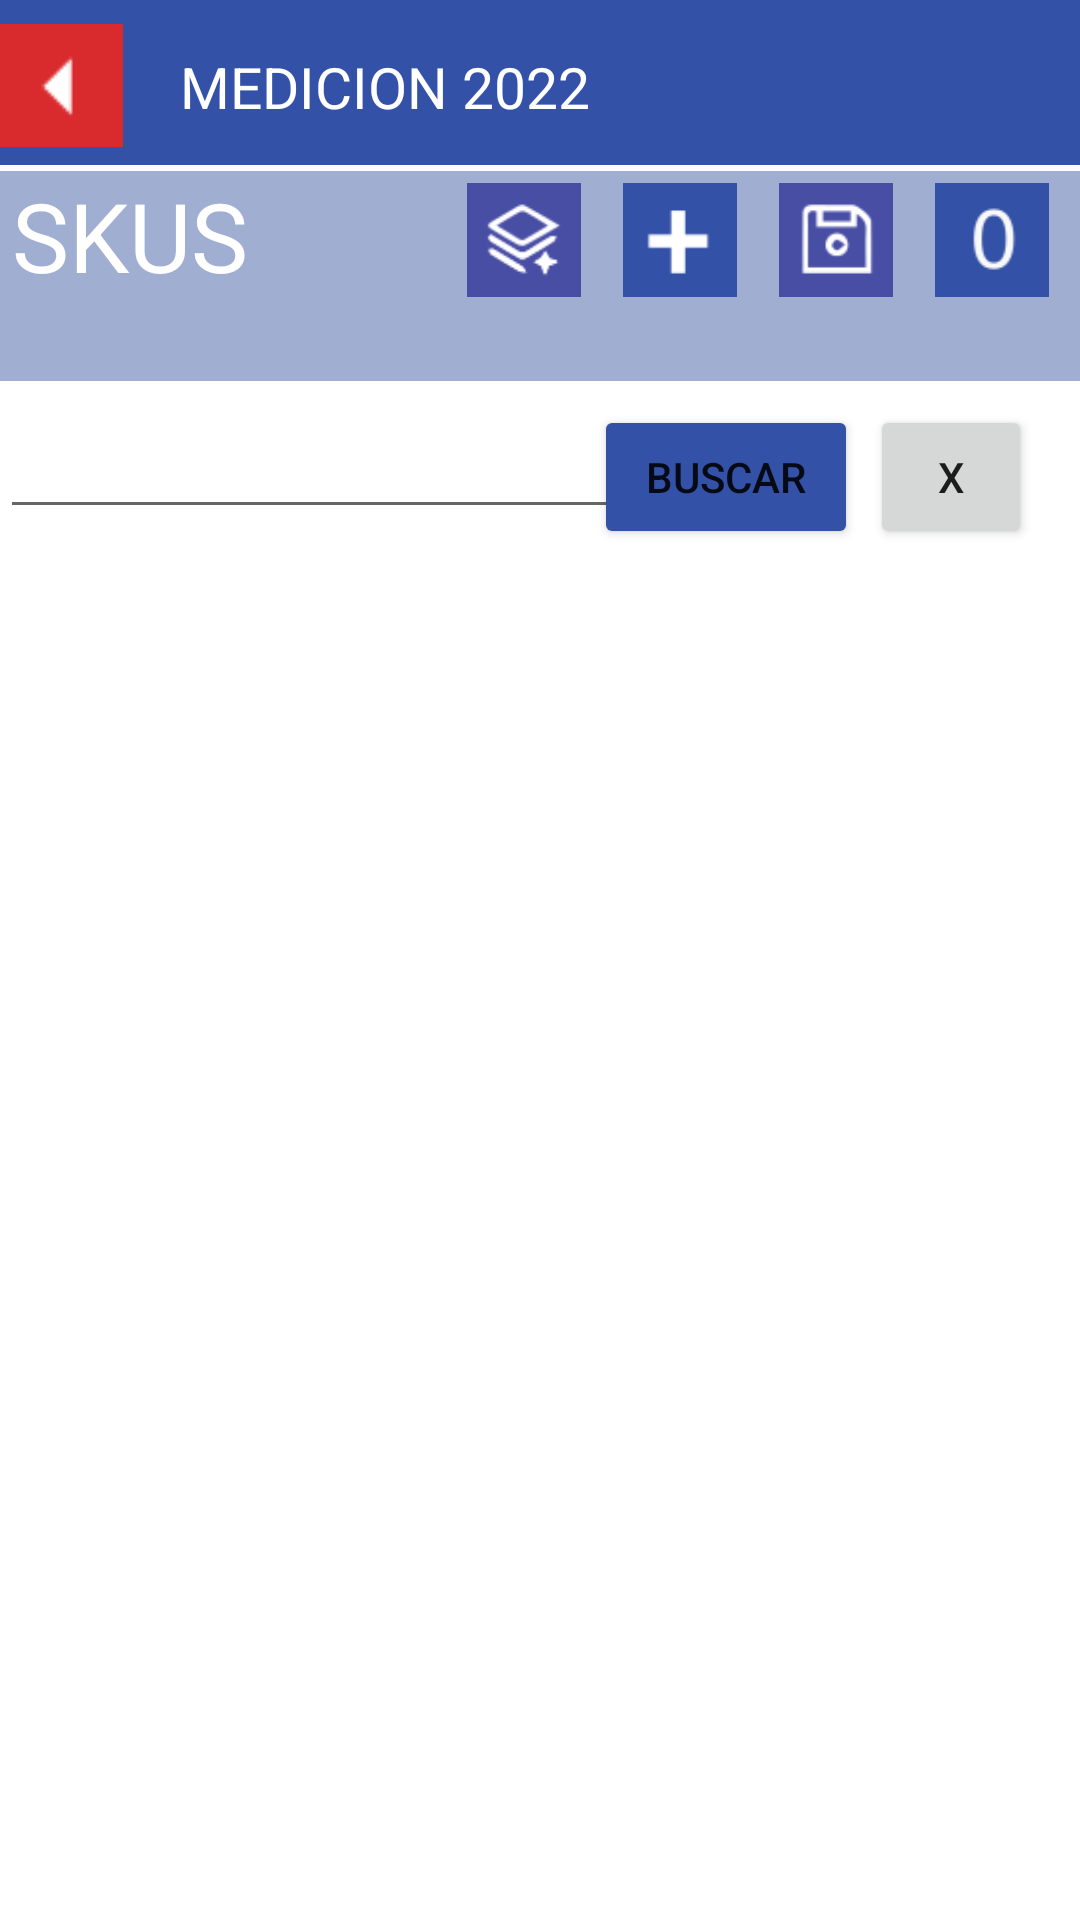

Here is an Android app screen rendered from its layout file. Give the layout XML and the strings, colors and styles it references.
<!-- AndroidManifest.xml: application theme Theme.Damer2 -->
<!-- res/layout/activity_producto.xml -->
<?xml version="1.0" encoding="utf-8"?>
<androidx.constraintlayout.widget.ConstraintLayout xmlns:android="http://schemas.android.com/apk/res/android"
    xmlns:app="http://schemas.android.com/apk/res-auto"
    xmlns:tools="http://schemas.android.com/tools"
    android:layout_width="match_parent"
    android:layout_height="match_parent"
    tools:context=".ProductoActivity">

    <androidx.constraintlayout.widget.ConstraintLayout
        android:id="@+id/constraintLayout3"
        android:layout_width="0dp"
        android:layout_height="wrap_content"
        android:background="@drawable/header"
        app:layout_constraintEnd_toEndOf="parent"
        app:layout_constraintStart_toStartOf="parent"
        app:layout_constraintTop_toTopOf="parent">


        <TextView
            android:id="@+id/txtMedicion"
            android:layout_width="wrap_content"
            android:layout_height="wrap_content"
            android:layout_marginStart="60dp"
            android:layout_marginTop="8dp"
            android:text="MEDICION 2022"
            android:textColor="#FFF"
            android:textSize="19dp"
            app:layout_constraintStart_toStartOf="parent"
            app:layout_constraintTop_toTopOf="parent" />

        <ImageView
            android:id="@+id/btnAtras"
            android:layout_width="wrap_content"
            android:layout_height="wrap_content"
            app:layout_constraintStart_toStartOf="parent"
            app:layout_constraintTop_toTopOf="parent"
            app:srcCompat="@drawable/atras" />

    </androidx.constraintlayout.widget.ConstraintLayout>


    <androidx.constraintlayout.widget.ConstraintLayout
        android:id="@+id/constraintLayout4"
        android:layout_width="match_parent"
        android:layout_height="wrap_content"
        android:background="@color/azul_2"
        android:paddingBottom="12dp"
        app:layout_constraintEnd_toEndOf="parent"
        app:layout_constraintHorizontal_bias="0.0"
        app:layout_constraintStart_toStartOf="parent"
        app:layout_constraintTop_toBottomOf="@+id/constraintLayout3">


        <TextView
            android:id="@+id/categoria_txtNegocio"
            android:layout_width="280dp"
            android:layout_height="wrap_content"
            android:layout_marginStart="4dp"
            android:layout_marginBottom="15dp"
            android:text="SKUS"
            android:textColor="#FFF"
            android:textSize="32dp"
            app:layout_constraintBottom_toBottomOf="parent"
            app:layout_constraintStart_toStartOf="parent"
            app:layout_constraintTop_toTopOf="parent"
            app:layout_constraintVertical_bias="0.333" />

        <ImageView
            android:id="@+id/producto_btnGuardar"
            android:layout_width="51dp"
            android:layout_height="38dp"
            android:layout_marginTop="4dp"
            android:layout_marginEnd="56dp"
            app:layout_constraintEnd_toEndOf="parent"
            app:layout_constraintTop_toTopOf="parent"
            app:srcCompat="@drawable/guardar" />

        <ImageView
            android:id="@+id/producto_btnCeros"
            android:layout_width="51dp"
            android:layout_height="38dp"
            android:layout_marginTop="4dp"
            android:layout_marginEnd="4dp"
            app:layout_constraintEnd_toEndOf="parent"
            app:layout_constraintTop_toTopOf="parent"
            app:srcCompat="@drawable/cero" />

        <ImageView
            android:id="@+id/producto_agregarProducto"
            android:layout_width="51dp"
            android:layout_height="38dp"
            android:layout_marginTop="4dp"
            android:layout_marginEnd="108dp"
            app:layout_constraintEnd_toEndOf="parent"
            app:layout_constraintTop_toTopOf="parent"
            app:srcCompat="@drawable/agregar" />

        <ImageView
            android:id="@+id/producto_agregarProductoSku"
            android:layout_width="51dp"
            android:layout_height="38dp"
            android:layout_marginTop="4dp"
            android:layout_marginEnd="160dp"
            app:layout_constraintEnd_toEndOf="parent"
            app:layout_constraintTop_toTopOf="parent"
            app:srcCompat="@drawable/agregarsku" />

    </androidx.constraintlayout.widget.ConstraintLayout>

    <androidx.recyclerview.widget.RecyclerView
        android:id="@+id/recyclerViewProducto"
        android:layout_width="match_parent"
        android:layout_height="wrap_content"
        android:paddingBottom="120px"
        app:layout_constraintStart_toStartOf="parent"
        app:layout_constraintTop_toBottomOf="@+id/producto_buscador" />

    <EditText
        android:id="@+id/producto_buscador"
        android:layout_width="wrap_content"
        android:layout_height="wrap_content"
        android:layout_marginTop="8dp"
        android:ems="10"
        android:inputType="textPersonName"
        app:layout_constraintStart_toStartOf="parent"
        app:layout_constraintTop_toBottomOf="@+id/constraintLayout4" />

    <Button
        android:id="@+id/producto_btnBuscar"
        android:layout_width="wrap_content"
        android:layout_height="wrap_content"
        android:layout_marginTop="8dp"
        android:layout_marginEnd="4dp"
        android:backgroundTint="@color/azul_1"
        android:text="Buscar"
        app:layout_constraintEnd_toStartOf="@+id/producto_btnCancelar"
        app:layout_constraintTop_toBottomOf="@+id/constraintLayout4" />

    <Button
        android:id="@+id/producto_btnCancelar"
        android:layout_width="54dp"
        android:layout_height="48dp"
        android:layout_marginTop="8dp"
        android:layout_marginEnd="16dp"
        android:text="X"
        app:layout_constraintEnd_toEndOf="parent"
        app:layout_constraintTop_toBottomOf="@+id/constraintLayout4" />
</androidx.constraintlayout.widget.ConstraintLayout>
<!-- resources referenced by this layout -->
<resources>
  <color name="azul_1">#3351a6</color>
  <color name="azul_2">#a0aed2</color>
  <!-- drawable agregar: png bitmap (drawable, 445 bytes) -->
  <!-- drawable agregarsku: png bitmap (drawable, 2254 bytes) -->
  <!-- drawable atras: png bitmap (drawable, 343 bytes) -->
  <!-- drawable cero: png bitmap (drawable, 1183 bytes) -->
  <!-- drawable guardar: png bitmap (drawable, 1310 bytes) -->
  <!-- drawable header (drawable) -->
  <?xml version="1.0" encoding="utf-8"?>
  <layer-list
      xmlns:android="http://schemas.android.com/apk/res/android"
      android:paddingTop="8dp"
      android:paddingBottom="8dp"
      >
  
      <item android:bottom="2dp"    >
          <shape
              android:shape="rectangle"
              android:tint="@color/azul_1"
              android:layout_height="80dp"
  
              >
              <stroke android:width="1dp" android:color="#fff"
  
                  />
              <solid android:color="#FFF" />
          </shape>
      </item>
  </layer-list>
  <style name="Theme.Damer2" parent="Theme.MaterialComponents.DayNight.DarkActionBar">
          <item name="windowActionBar">false</item>
          <item name="windowNoTitle">true</item>
          <item name="android:windowFullscreen">true</item>
          
          <item name="colorPrimary">@color/rojo_1</item>
          <item name="colorPrimaryVariant">@color/purple_700</item>
          <item name="colorOnPrimary">@color/white</item>
          
          <item name="colorSecondary">@color/teal_200</item>
          <item name="colorSecondaryVariant">@color/teal_700</item>
          <item name="colorOnSecondary">@color/black</item>
          
          <item name="android:statusBarColor">?attr/colorPrimaryVariant</item>
          
      </style>
  <color name="rojo_1">#ec3a27</color>
  <color name="purple_700">#FF3700B3</color>
  <color name="white">#FFFFFFFF</color>
  <color name="teal_200">#FF03DAC5</color>
  <color name="teal_700">#FF018786</color>
  <color name="black">#FF000000</color>
</resources>
